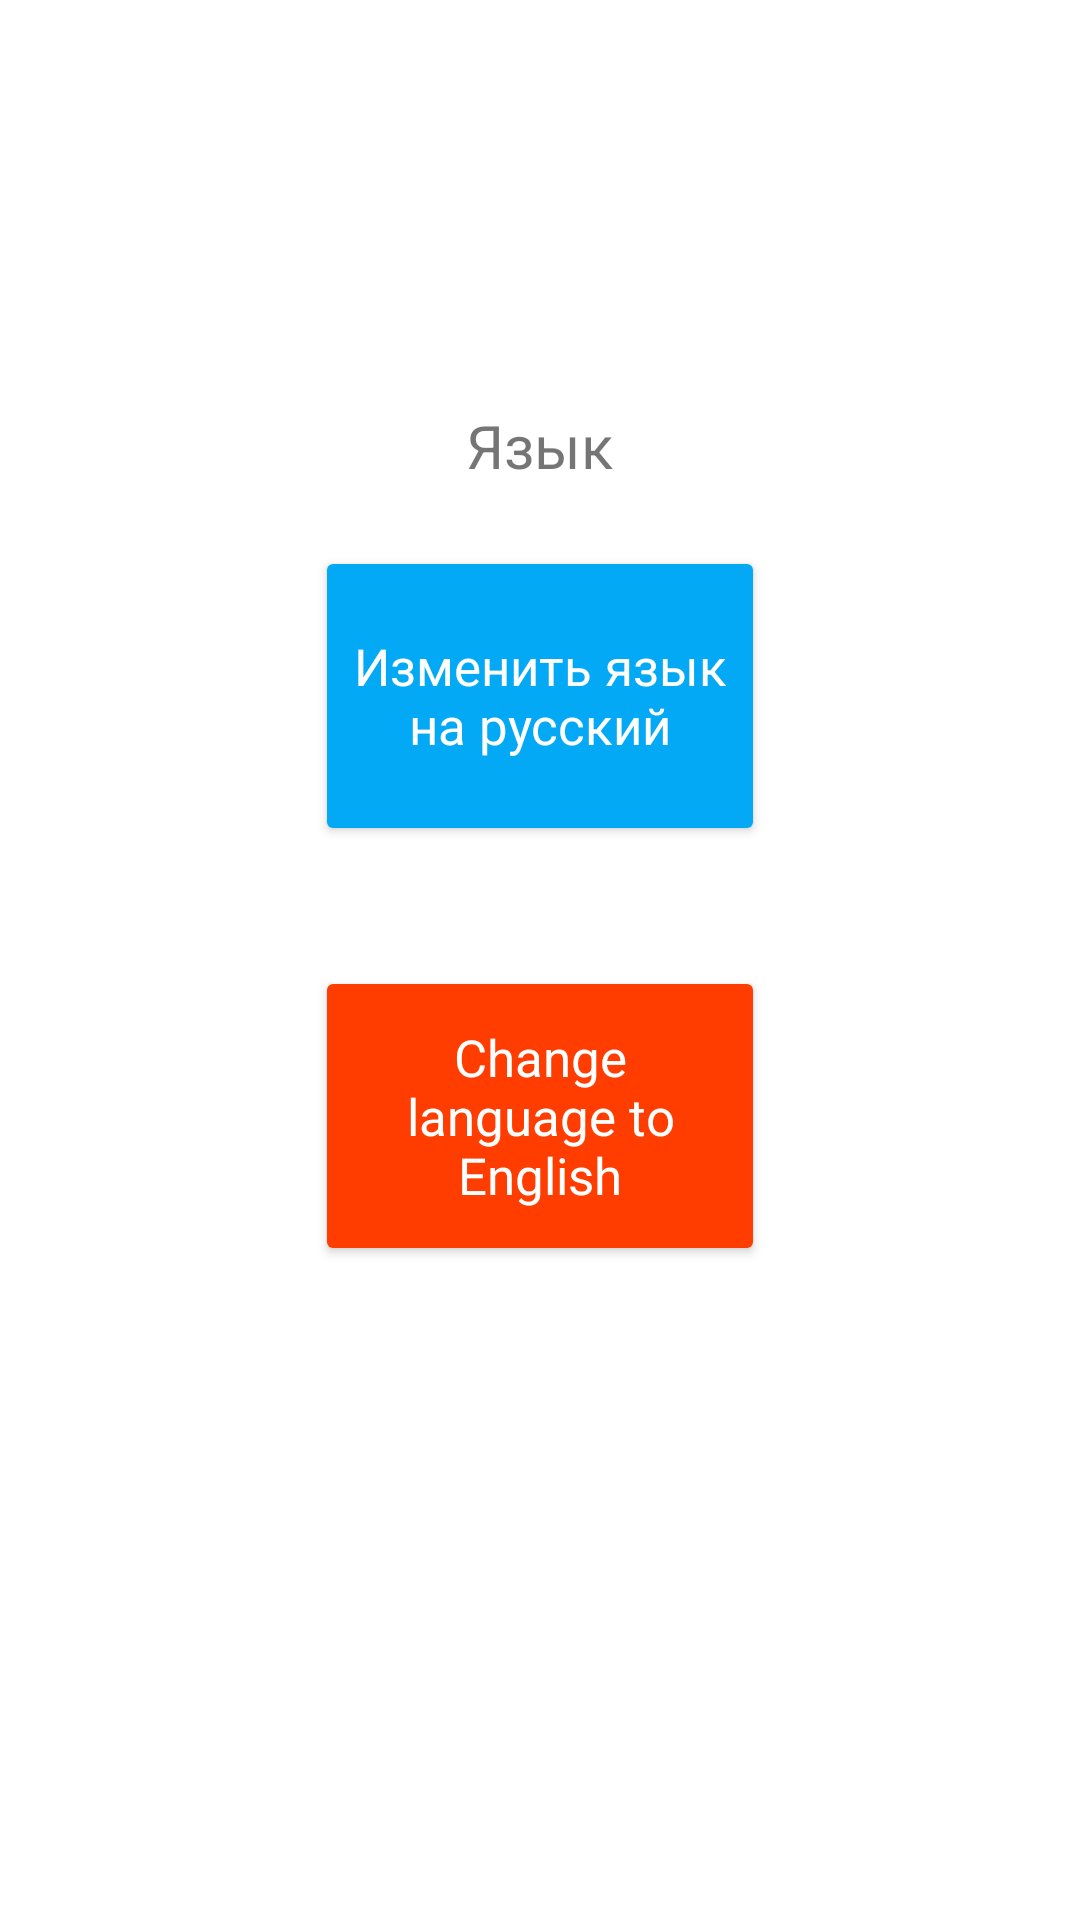

Produce the Android XML layout that renders to this screen, including the resource entries it uses.
<!-- AndroidManifest.xml: application theme AppTheme -->
<!-- res/layout/fragment_language.xml -->
<?xml version="1.0" encoding="utf-8"?>
<androidx.constraintlayout.widget.ConstraintLayout xmlns:android="http://schemas.android.com/apk/res/android"
    xmlns:app="http://schemas.android.com/apk/res-auto"
    xmlns:tools="http://schemas.android.com/tools"
    android:layout_width="match_parent"
    android:layout_height="match_parent"
    android:paddingTop="55dp"
    tools:context="com.ivanilov.zennex.View.Fragment.ListItemFragment">

    <LinearLayout
        android:layout_width="match_parent"
        android:layout_height="match_parent"
        android:orientation="vertical"
        android:paddingTop="80dp">

        <TextView
            android:id="@+id/Language_TextView"
            android:layout_width="wrap_content"
            android:layout_height="wrap_content"
            android:layout_gravity="center"
            android:text="Язык"
            android:textSize="20sp"
            ></TextView>


        <Button
            android:id="@+id/Language_Button_Ru"
            style="@style/Button.Style"
            android:layout_width="150dp"
            android:layout_height="100dp"
            android:text="Изменить язык на русский"
            android:layout_gravity="center">

        </Button>

        <Button
            android:id="@+id/Language_Button_En"
            style="@style/Button.Style"
            android:layout_width="150dp"
            android:layout_height="100dp"
            android:backgroundTint="@color/colorAccent"
            android:text="Change language to English"
            android:layout_gravity="center"
            >

        </Button>

    </LinearLayout>


</androidx.constraintlayout.widget.ConstraintLayout>
<!-- resources referenced by this layout -->
<resources>
  <color name="colorAccent">#ff3d00</color>
  <style name="Button.Style" parent="AppTheme">
          <item name="buttonStyle">@style/Widget.MaterialComponents.Button</item>
          <item name="android:textColor">@color/background</item>
          <item name="android:backgroundTint">@color/colorPrimary</item>
          <item name="android:layout_margin">20dp</item>
          <item name="android:textSize">17sp</item>
      </style>
  <style name="AppTheme" parent="Theme.MaterialComponents.Light.NoActionBar">
          
          <item name="colorPrimary">@color/colorPrimary</item>
          <item name="colorPrimaryDark">@color/colorPrimaryDark</item>
          <item name="colorAccent">@color/colorAccent</item>
      </style>
  <color name="background">#FFFFFF</color>
  <color name="colorPrimary">#03a9f4</color>
  <color name="colorPrimaryDark">#007ac1</color>
</resources>
